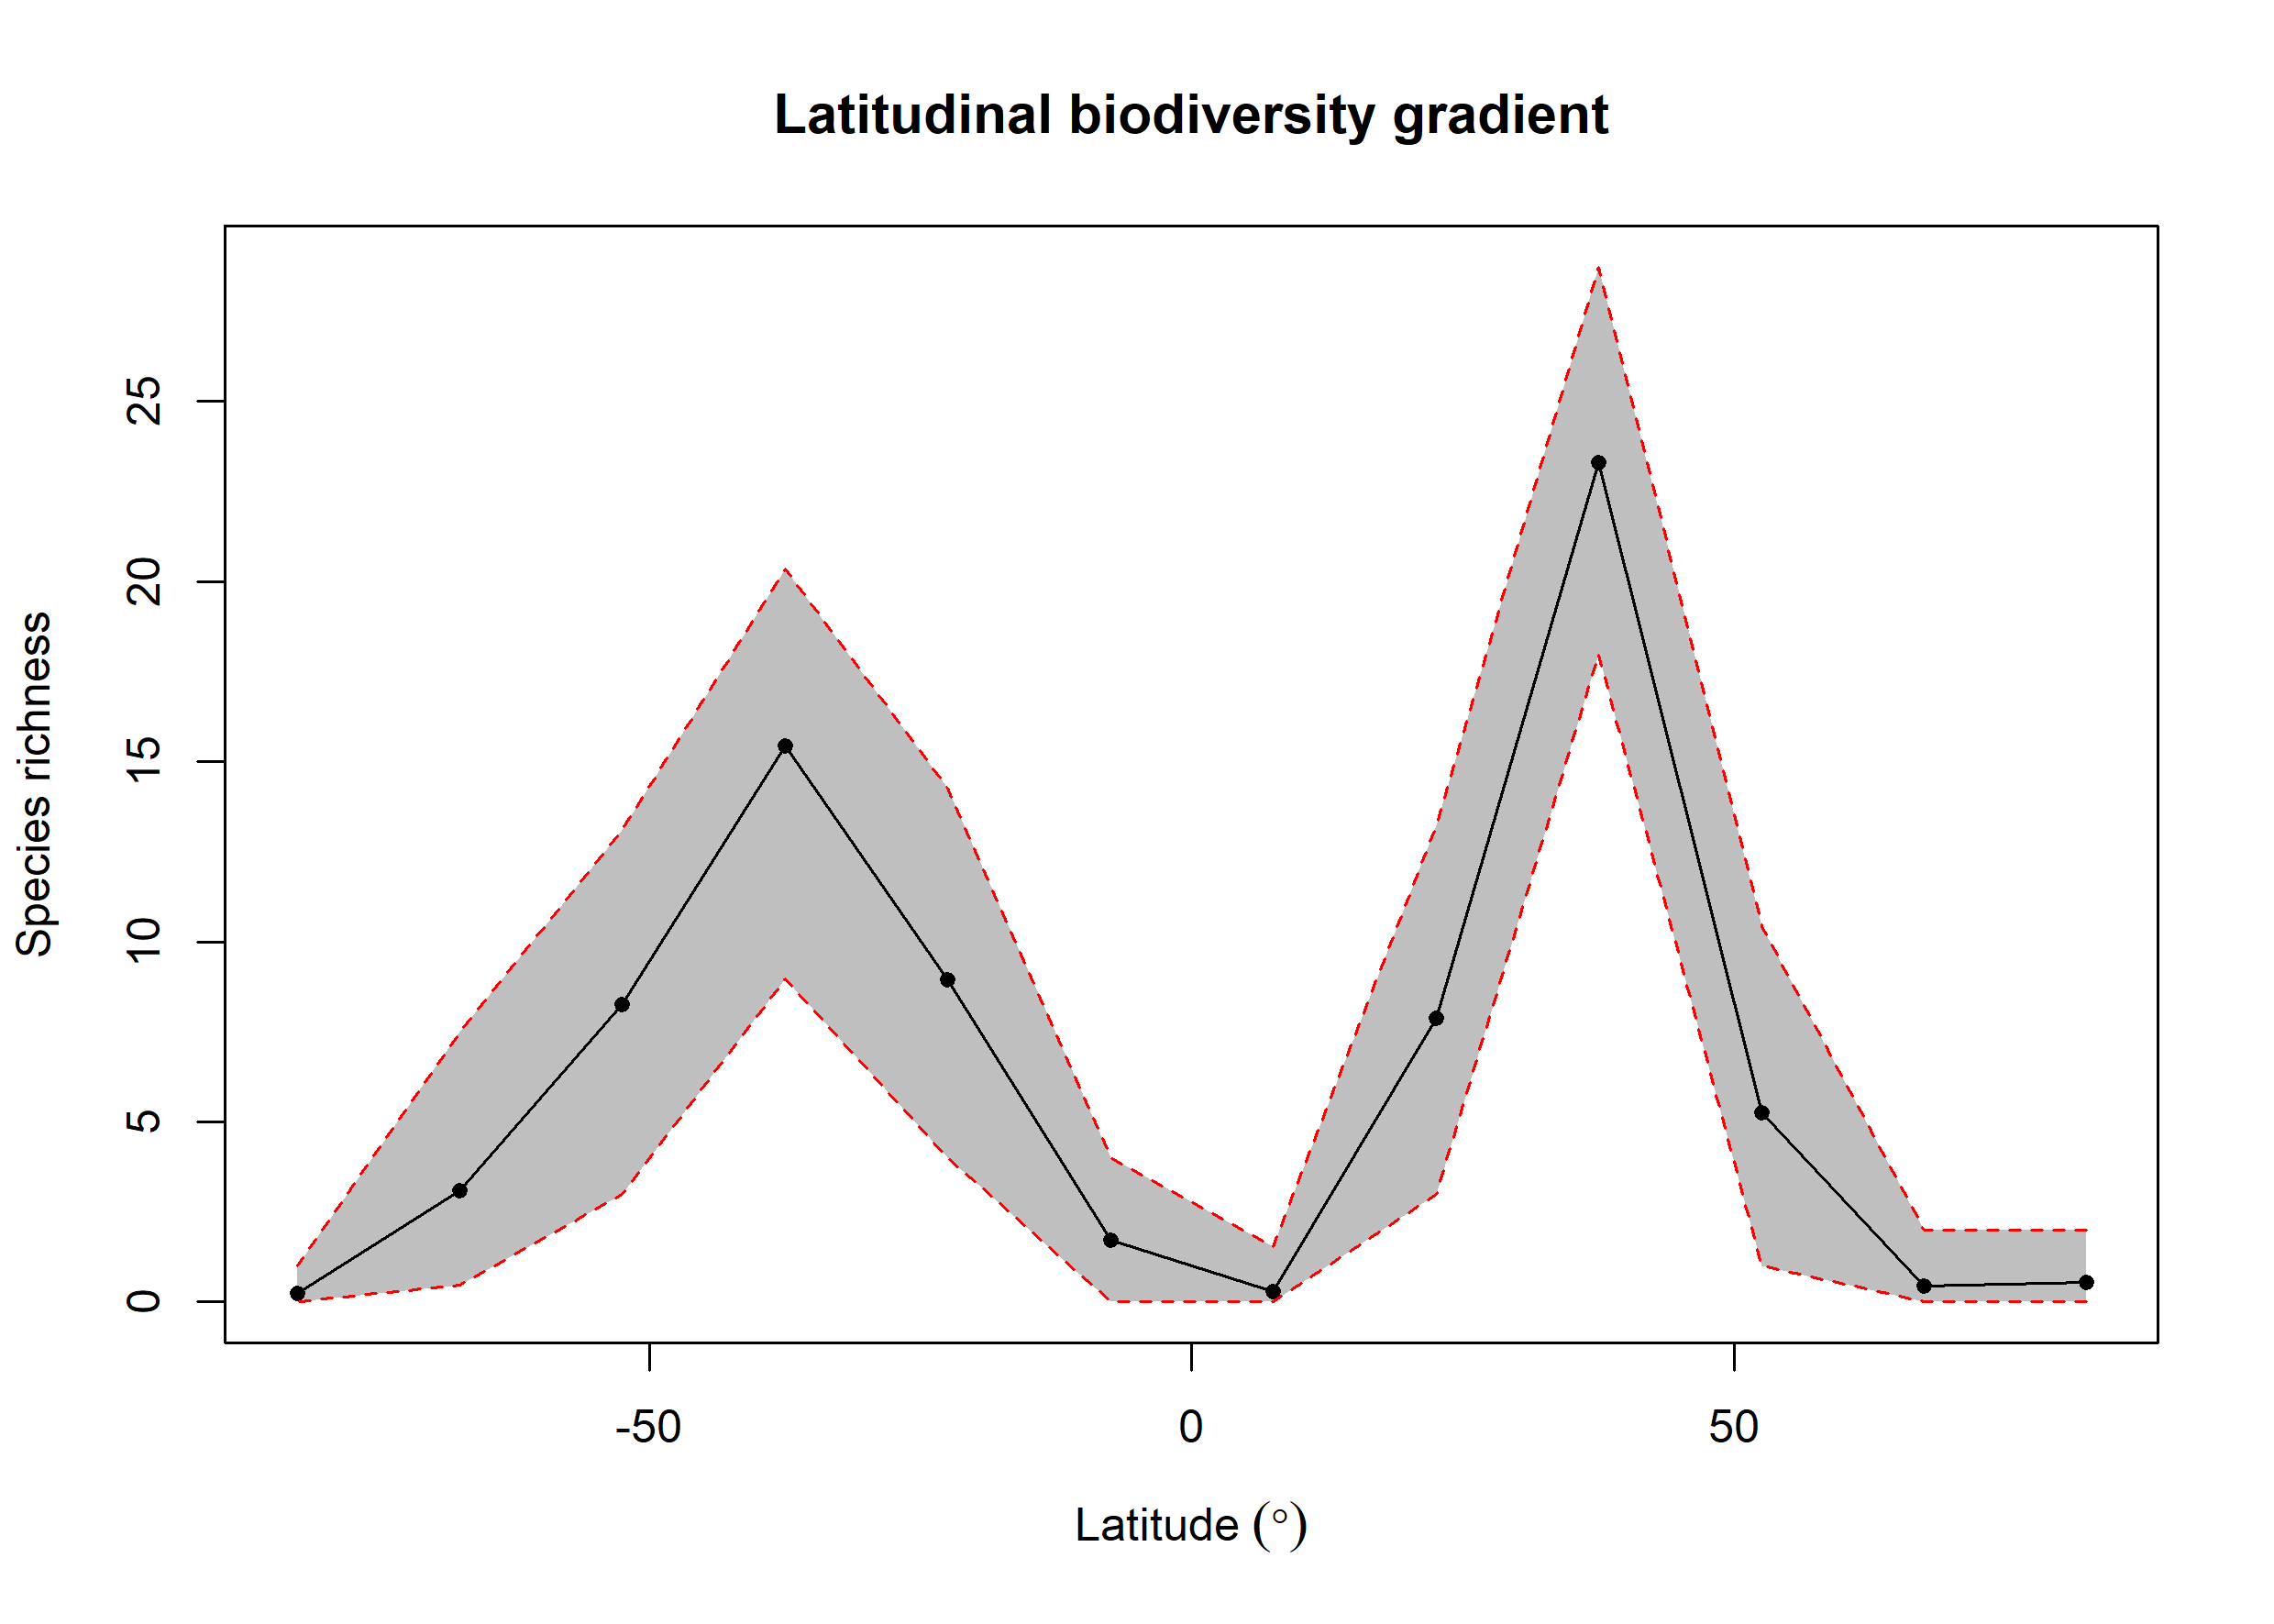

Data behind this chart, as committed beside it:
bin, max, min, mid, hemisphere, mean_richness, CI.Lower, CI.Upper
1, 90, 75, 82.5, N, 0.54, 0, 2
2, 75, 60, 67.5, N, 0.45, 0, 2
3, 60, 45, 52.5, N, 5.248, 1, 10.42
4, 45, 30, 37.5, N, 23.29, 17.98, 28.74
5, 30, 15, 22.5, N, 7.87, 2.999, 13.22
6, 15, 0, 7.5, N, 0.29, 0, 1.525
7, 0, -15, -7.5, S, 1.72, 0, 4
8, -15, -30, -22.5, S, 8.94, 3.999, 14.27
9, -30, -45, -37.5, S, 15.44, 8.982, 20.34
10, -45, -60, -52.5, S, 8.266, 3, 13.1
11, -60, -75, -67.5, S, 3.097, 0.475, 7.483
12, -75, -90, -82.5, S, 0.25, 0, 1
